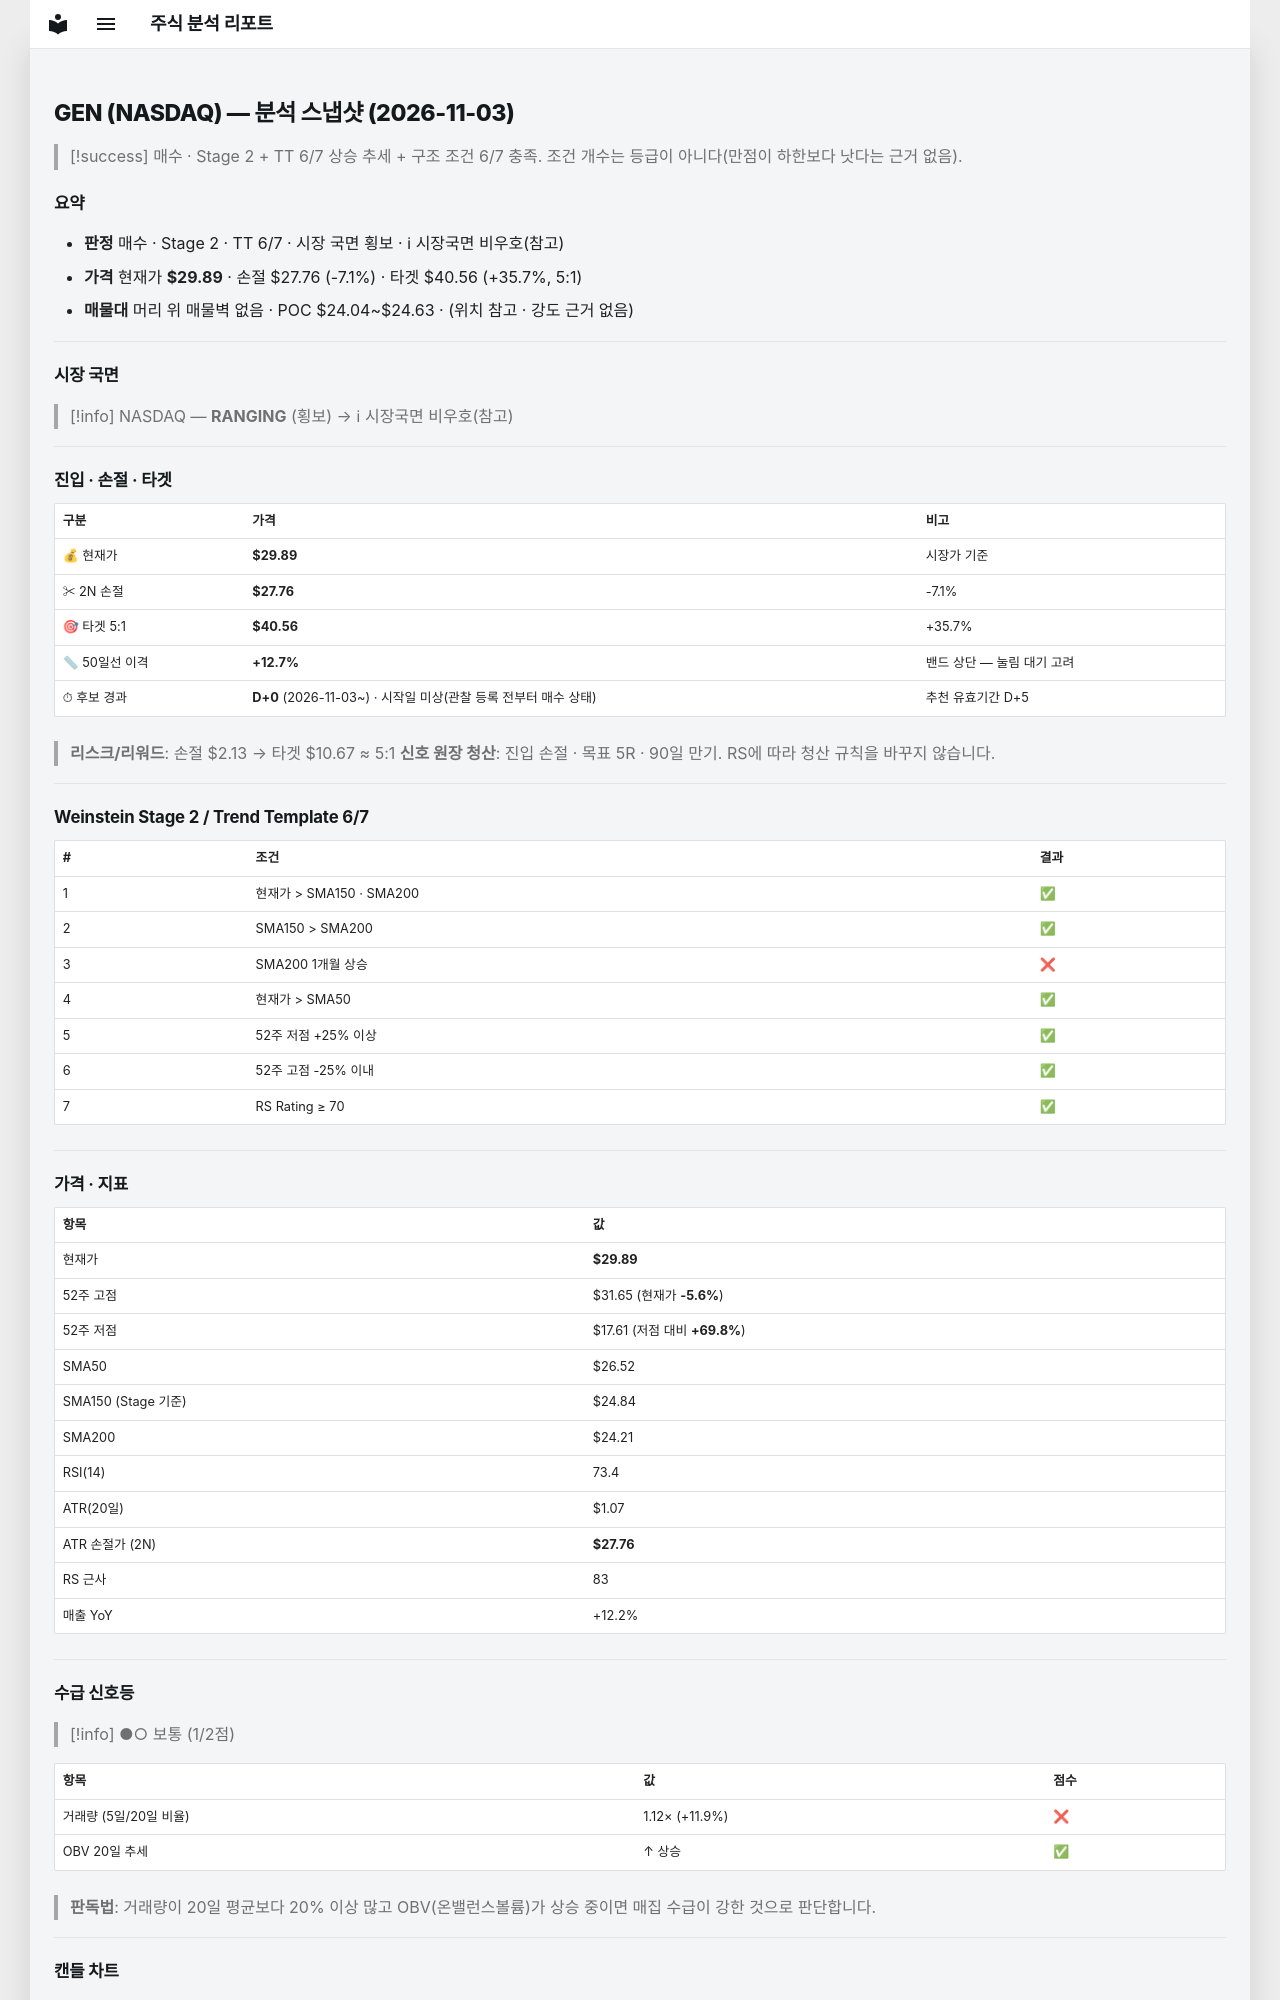

repository: soloandco/stock-reports · page: snapshots/GEN-2026-11-03/index.html · generator: mkdocs

---
type: analysis-snapshot
title: GEN 분석 스냅샷
ticker: GEN
market: NASDAQ
created: 2026-11-03
updated: 2026-11-03
bar-date: 2026-11-02
verdict: 매수관찰
real-rr: 0.82
sma50-gap-pct: 12.7
candidate-days: 0
candidate-since: 2026-11-03
candidate-start-unknown: true
weekly-position: 저항대아래
weekly-overhead-price: 31.65
weekly-overhead-pct: 5.9
stage: 2
trend-template-score: 6
tt-max: 7
ma-set: sma-50-150-200
price: 29.889999389648438
stop-price: 27.75610616316127
market-regime: RANGING
supply-demand-score: 1/2
supply-demand-label: 보통
status: tracking
tags:
  - stock-agent
  - watchlist
  - GEN
  - analysis
related:
  - "[[analysis-template]]"
---

# GEN (NASDAQ) — 분석 스냅샷 (2026-11-03)

> [!success] 매수 · Stage 2 + TT 6/7
> 상승 추세 + 구조 조건 6/7 충족. 조건 개수는 등급이 아니다(만점이 하한보다 낫다는 근거 없음).

## 요약

- **판정** 매수 · Stage 2 · TT 6/7 · 시장 국면 횡보 · ℹ 시장국면 비우호(참고)
- **가격** 현재가 **$29.89** · 손절 $27.76 (-7.1%) · 타겟 $40.56 (+35.7%, 5:1)
- **매물대** 머리 위 매물벽 없음 · POC $24.04~$24.63 · (위치 참고 · 강도 근거 없음)

---

## 시장 국면

> [!info] NASDAQ — **RANGING** (횡보) → ℹ 시장국면 비우호(참고)

---

## 진입 · 손절 · 타겟

| 구분 | 가격 | 비고 |
|------|------|------|
| 💰 현재가 | **$29.89** | 시장가 기준 |
| ✂ 2N 손절 | **$27.76** | -7.1% |
| 🎯 타겟 5:1 | **$40.56** | +35.7% |
| 📏 50일선 이격 | **+12.7%** | 밴드 상단 — 눌림 대기 고려 |
| ⏱ 후보 경과 | **D+0** (2026-11-03~) · 시작일 미상(관찰 등록 전부터 매수 상태) | 추천 유효기간 D+5 |

> **리스크/리워드**: 손절 $2.13 → 타겟 $10.67 ≈ 5:1
> **신호 원장 청산**: 진입 손절 · 목표 5R · 90일 만기. RS에 따라 청산 규칙을 바꾸지 않습니다.

---

## Weinstein Stage 2 / Trend Template 6/7

| # | 조건 | 결과 |
|---|------|------|
| 1 | 현재가 > SMA150 · SMA200 | ✅ |
| 2 | SMA150 > SMA200 | ✅ |
| 3 | SMA200 1개월 상승 | ❌ |
| 4 | 현재가 > SMA50 | ✅ |
| 5 | 52주 저점 +25% 이상 | ✅ |
| 6 | 52주 고점 -25% 이내 | ✅ |
| 7 | RS Rating ≥ 70 | ✅ |

---

## 가격 · 지표

| 항목 | 값 |
|------|---|
| 현재가 | **$29.89** |
| 52주 고점 | $31.65 (현재가 **-5.6%**) |
| 52주 저점 | $17.61 (저점 대비 **+69.8%**) |
| SMA50 | $26.52 |
| SMA150 (Stage 기준) | $24.84 |
| SMA200 | $24.21 |
| RSI(14) | 73.4 |
| ATR(20일) | $1.07 |
| ATR 손절가 (2N) | **$27.76** |
| RS 근사 | 83 |
| 매출 YoY | +12.2% |

---
## 수급 신호등

> [!info] ●○ 보통 (1/2점)

| 항목 | 값 | 점수 |
|------|------|------|
| 거래량 (5일/20일 비율) | 1.12× (+11.9%) | ❌ |
| OBV 20일 추세 | ↑ 상승 | ✅ |

> **판독법**: 거래량이 20일 평균보다 20% 이상 많고 OBV(온밸런스볼륨)가 상승 중이면 매집 수급이 강한 것으로 판단합니다.

---
